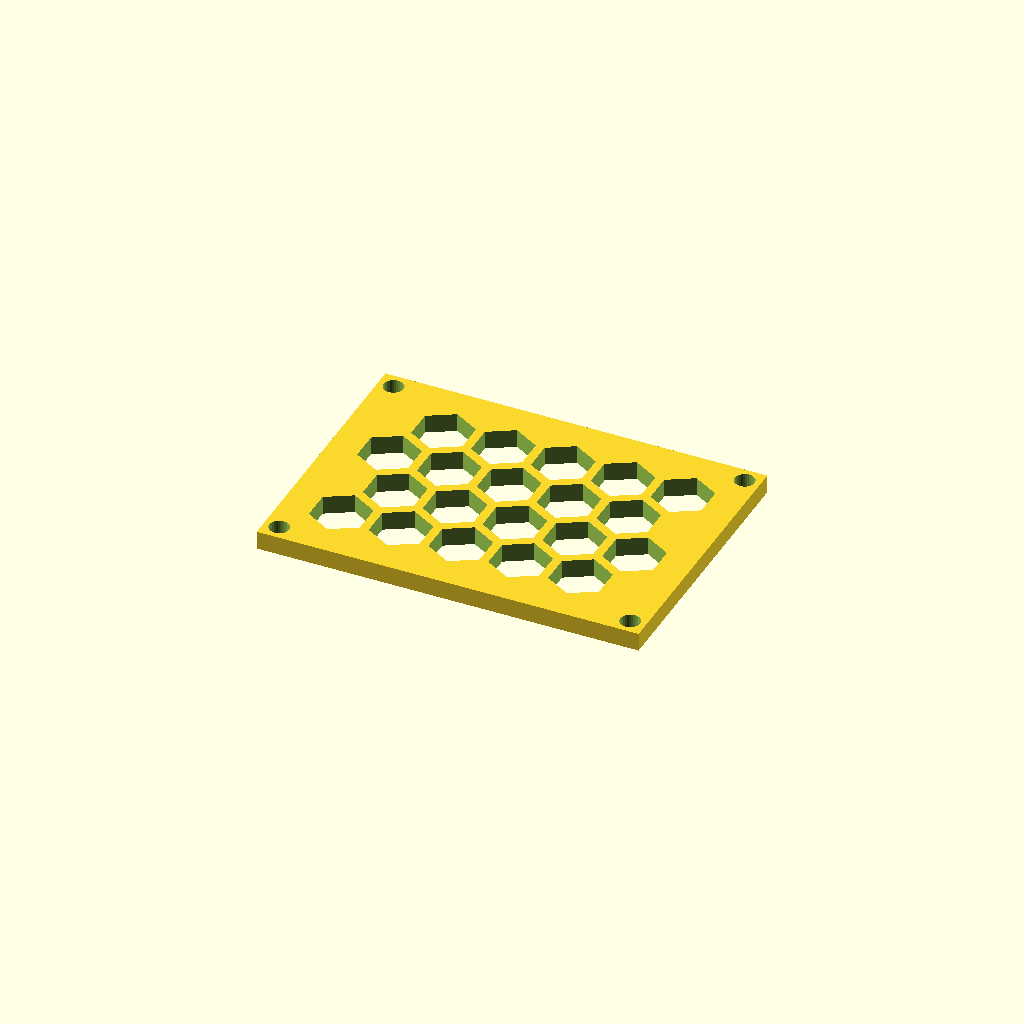
Cell 1: rendered with the file's own defaults.
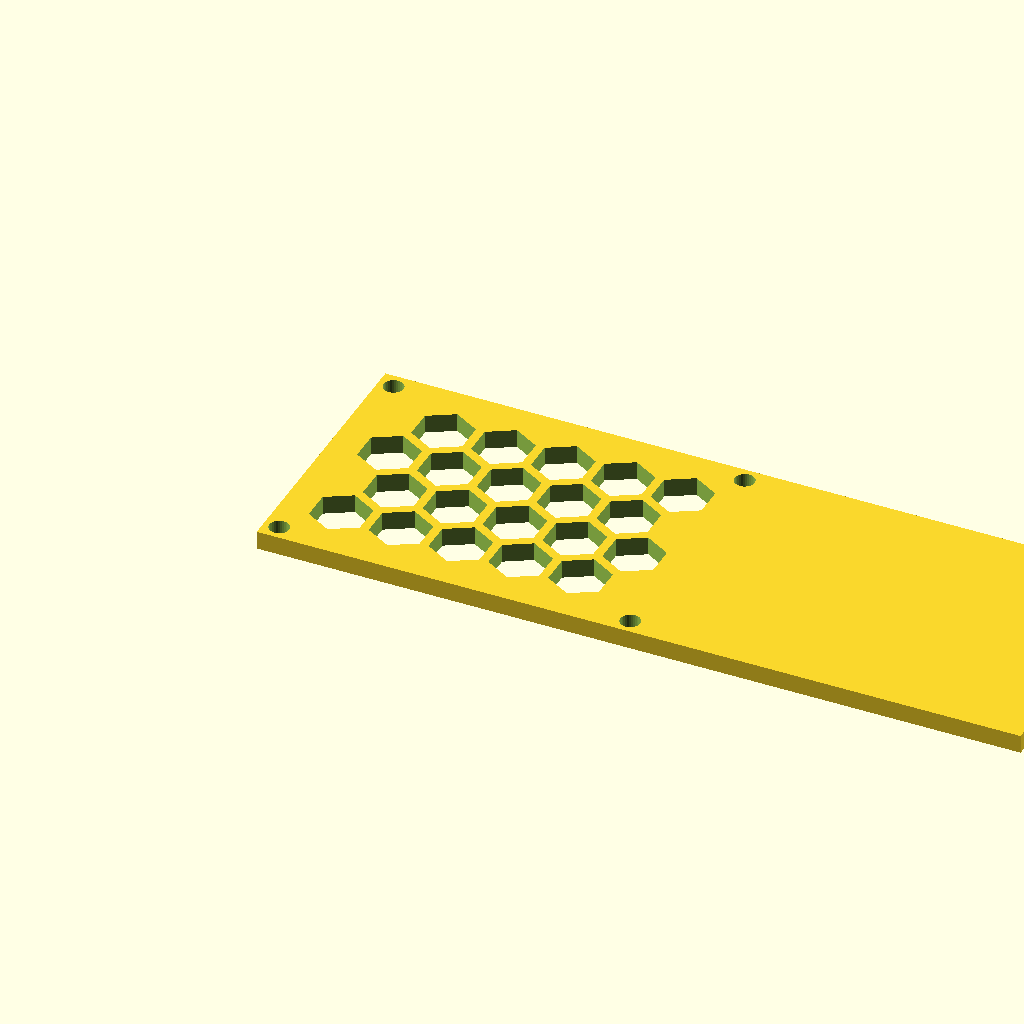
Cell 2 — panel_w set to 207.62, the other parameters unchanged.
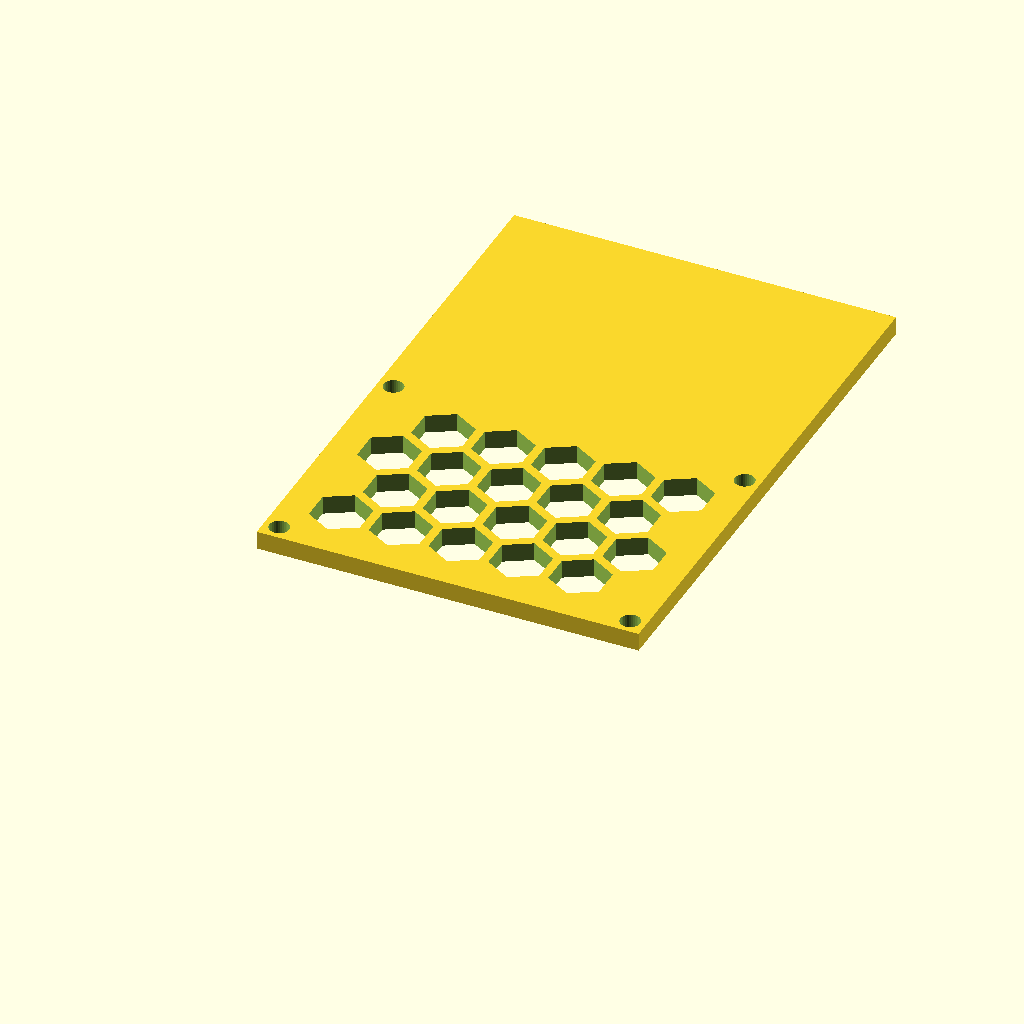
Cell 3: panel_d = 150.06 (everything else at default).
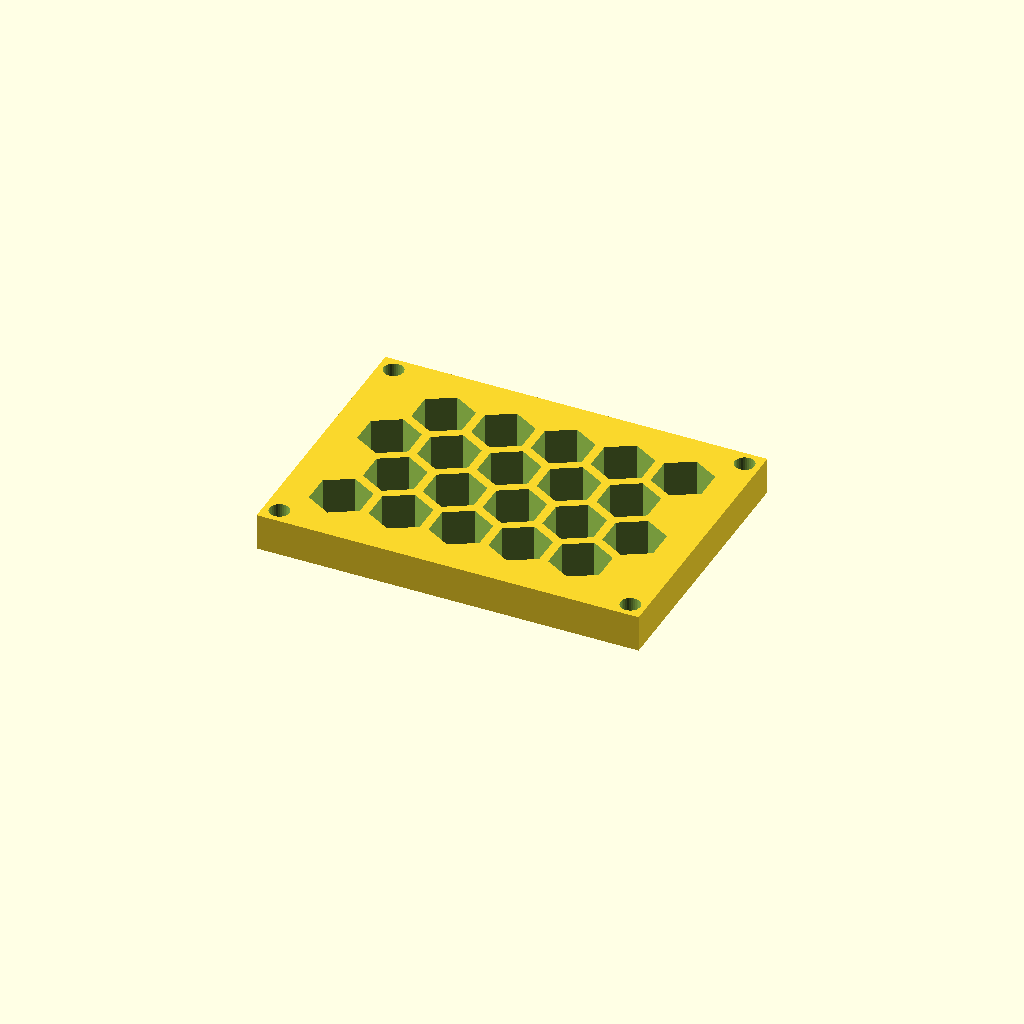
Cell 4: the same model with thick = 10.
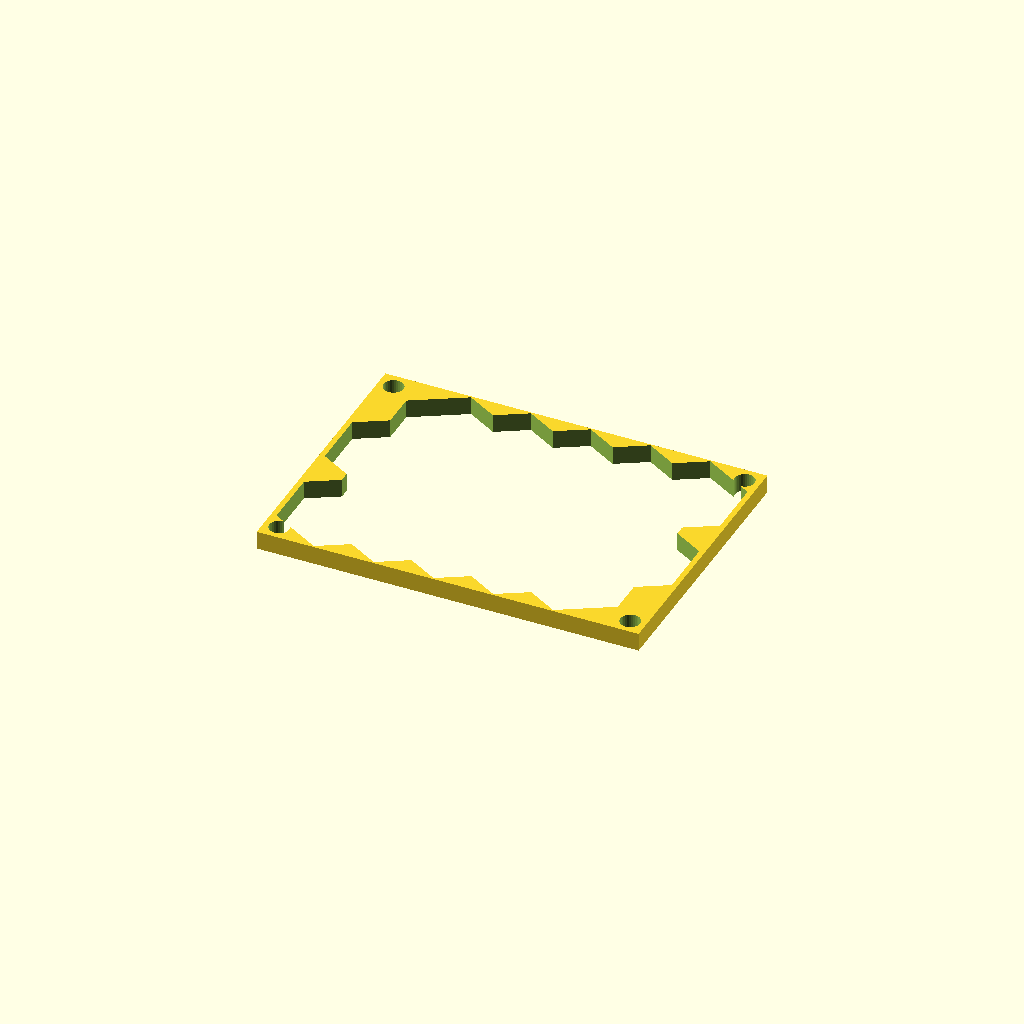
Cell 5: cell_r = 16 (everything else at default).
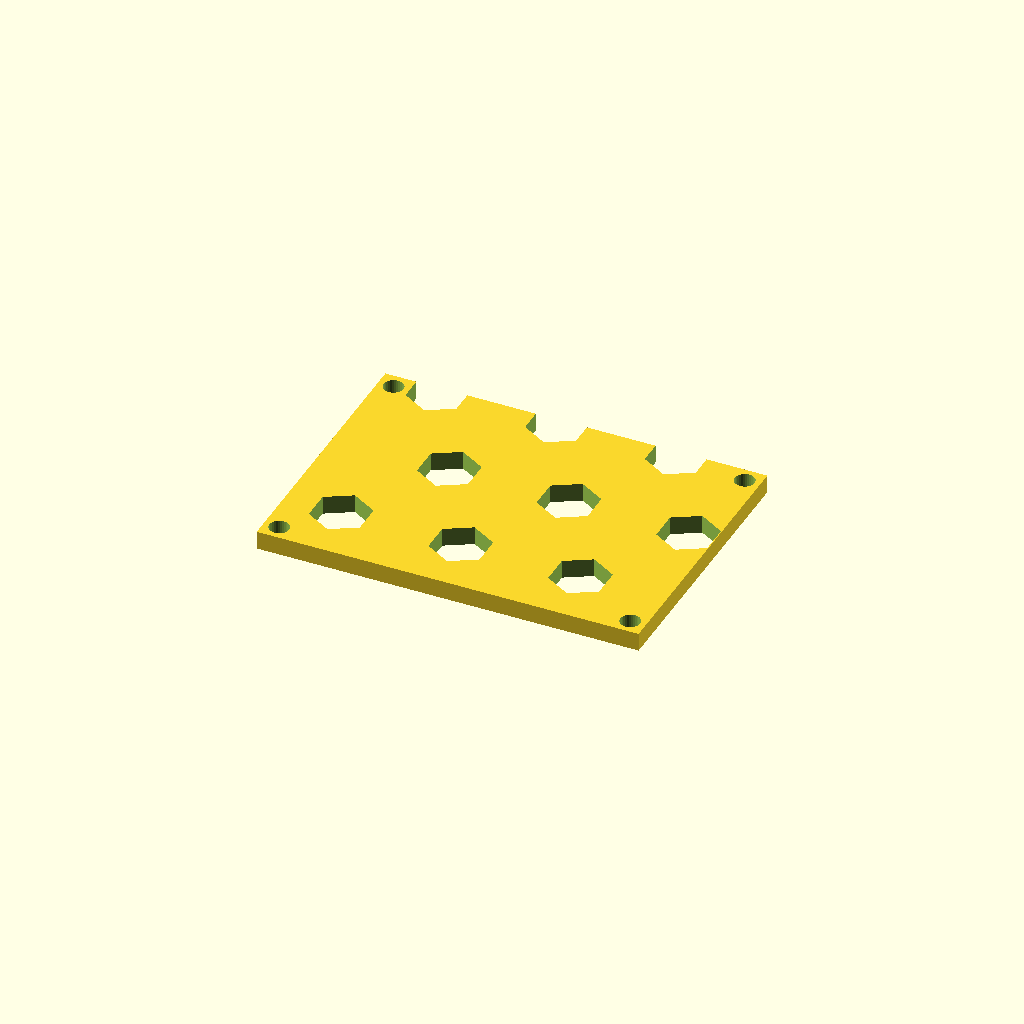
Cell 6: pitch = 32.52 (everything else at default).
One fixed orthographic camera (rotation 55°, 0°, 25°; colour scheme Cornfield) for every cell.
Source of the model, optional_data/data/gen3/hexlattices/part_0081.scad:
$fn = 32;

// ----------------------------------------------------------------------
// Honeycomb panel: 103.81 x 75.03 mm, 20 cells of 16 mm
// ----------------------------------------------------------------------

// --- parameters (mm) ---
panel_w = 103.81;         // panel width
panel_d = 75.03;          // panel depth
thick = 5;                // panel thickness
cell_r = 8;               // hex cell circumradius
pitch = 16.26;            // hex cell pitch (centre to centre)
web = 2.4;                // web between the cells
columns = 5;              // columns of cells
rows = 4;                 // rows of cells
cell_count = 20;          // total cells
shift_x = 15.33;          // first cell offset in x
shift_y = 16.4;           // first cell offset in y
mount_d = 5.4;            // corner mounting holes
hole_off = 4.2;           // mounting hole offset from the corners

difference() {
  union() {
    cube([panel_w, panel_d, thick]);
  }
  /* hexagonal cells, point-up, cut right through the plate */
  for (row = [0 : rows - 1]) {
    for (col = [0 : columns - 1]) {
      translate([shift_x + col * pitch + (row % 2) * pitch / 2, shift_y + row * pitch * 0.866025, -2.5]) rotate([0, 0, 30]) cylinder(h = thick + 5, d = 2 * cell_r, $fn = 6);
    }
  }
  /* corner mounting holes, clear of the outer cell web */
  translate([4.2, 4.2, -2.5]) cylinder(h = thick + 5, d = mount_d);
  translate([99.61, 4.2, -2.5]) cylinder(h = thick + 5, d = mount_d);
  translate([4.2, 70.83, -2.5]) cylinder(h = thick + 5, d = mount_d);
  translate([99.61, 70.83, -2.5]) cylinder(h = thick + 5, d = mount_d);
}
Parameter table extracted from the source (name, type, default, range or options):
panel_w: number, default 103.81
panel_d: number, default 75.03
thick: number, default 5
cell_r: number, default 8
pitch: number, default 16.26
web: number, default 2.4
columns: number, default 5
rows: number, default 4
cell_count: number, default 20
shift_x: number, default 15.33
shift_y: number, default 16.4
mount_d: number, default 5.4
hole_off: number, default 4.2
